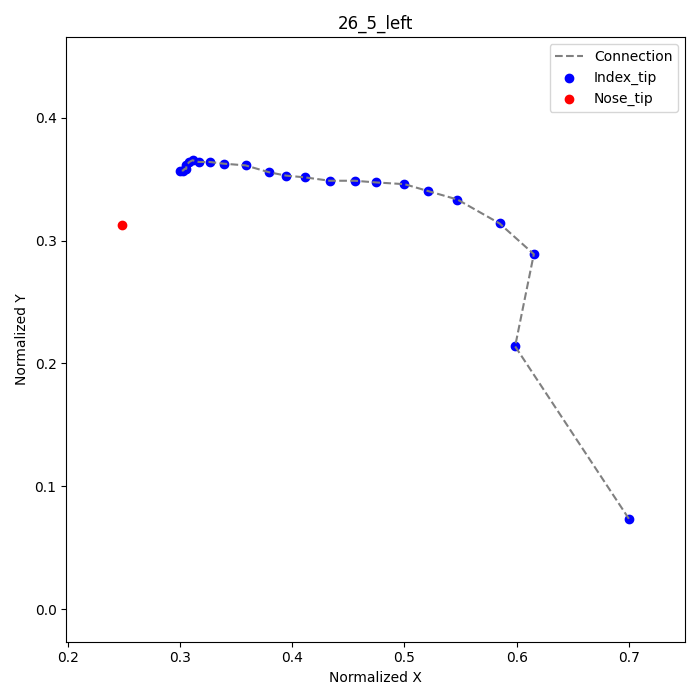

Values plotted in this chart, from the file beside it:
frame, index_tip_x, index_tip_y, nose_tip_x, nose_tip_y
5, 0.7, 0.07361, 0.2486, 0.3125
8, 0.5986, 0.2139, , 
9, 0.6153, 0.2889, , 
10, 0.5847, 0.3139, , 
11, 0.5472, 0.3333, , 
12, 0.5208, 0.3403, , 
13, 0.5, 0.3458, , 
14, 0.475, 0.3472, , 
15, 0.4556, 0.3486, , 
16, 0.4333, 0.3486, , 
17, 0.4111, 0.3514, , 
18, 0.3944, 0.3528, , 
19, 0.3792, 0.3556, , 
20, 0.3583, 0.3611, , 
21, 0.3389, 0.3625, , 
22, 0.3264, 0.3639, , 
23, 0.3167, 0.3639, , 
24, 0.3111, 0.3653, , 
25, 0.3083, 0.3639, , 
26, 0.3056, 0.3611, , 
27, 0.3056, 0.3583, , 
28, 0.3042, 0.3583, , 
29, 0.3028, 0.3569, , 
30, 0.3, 0.3569, , 
